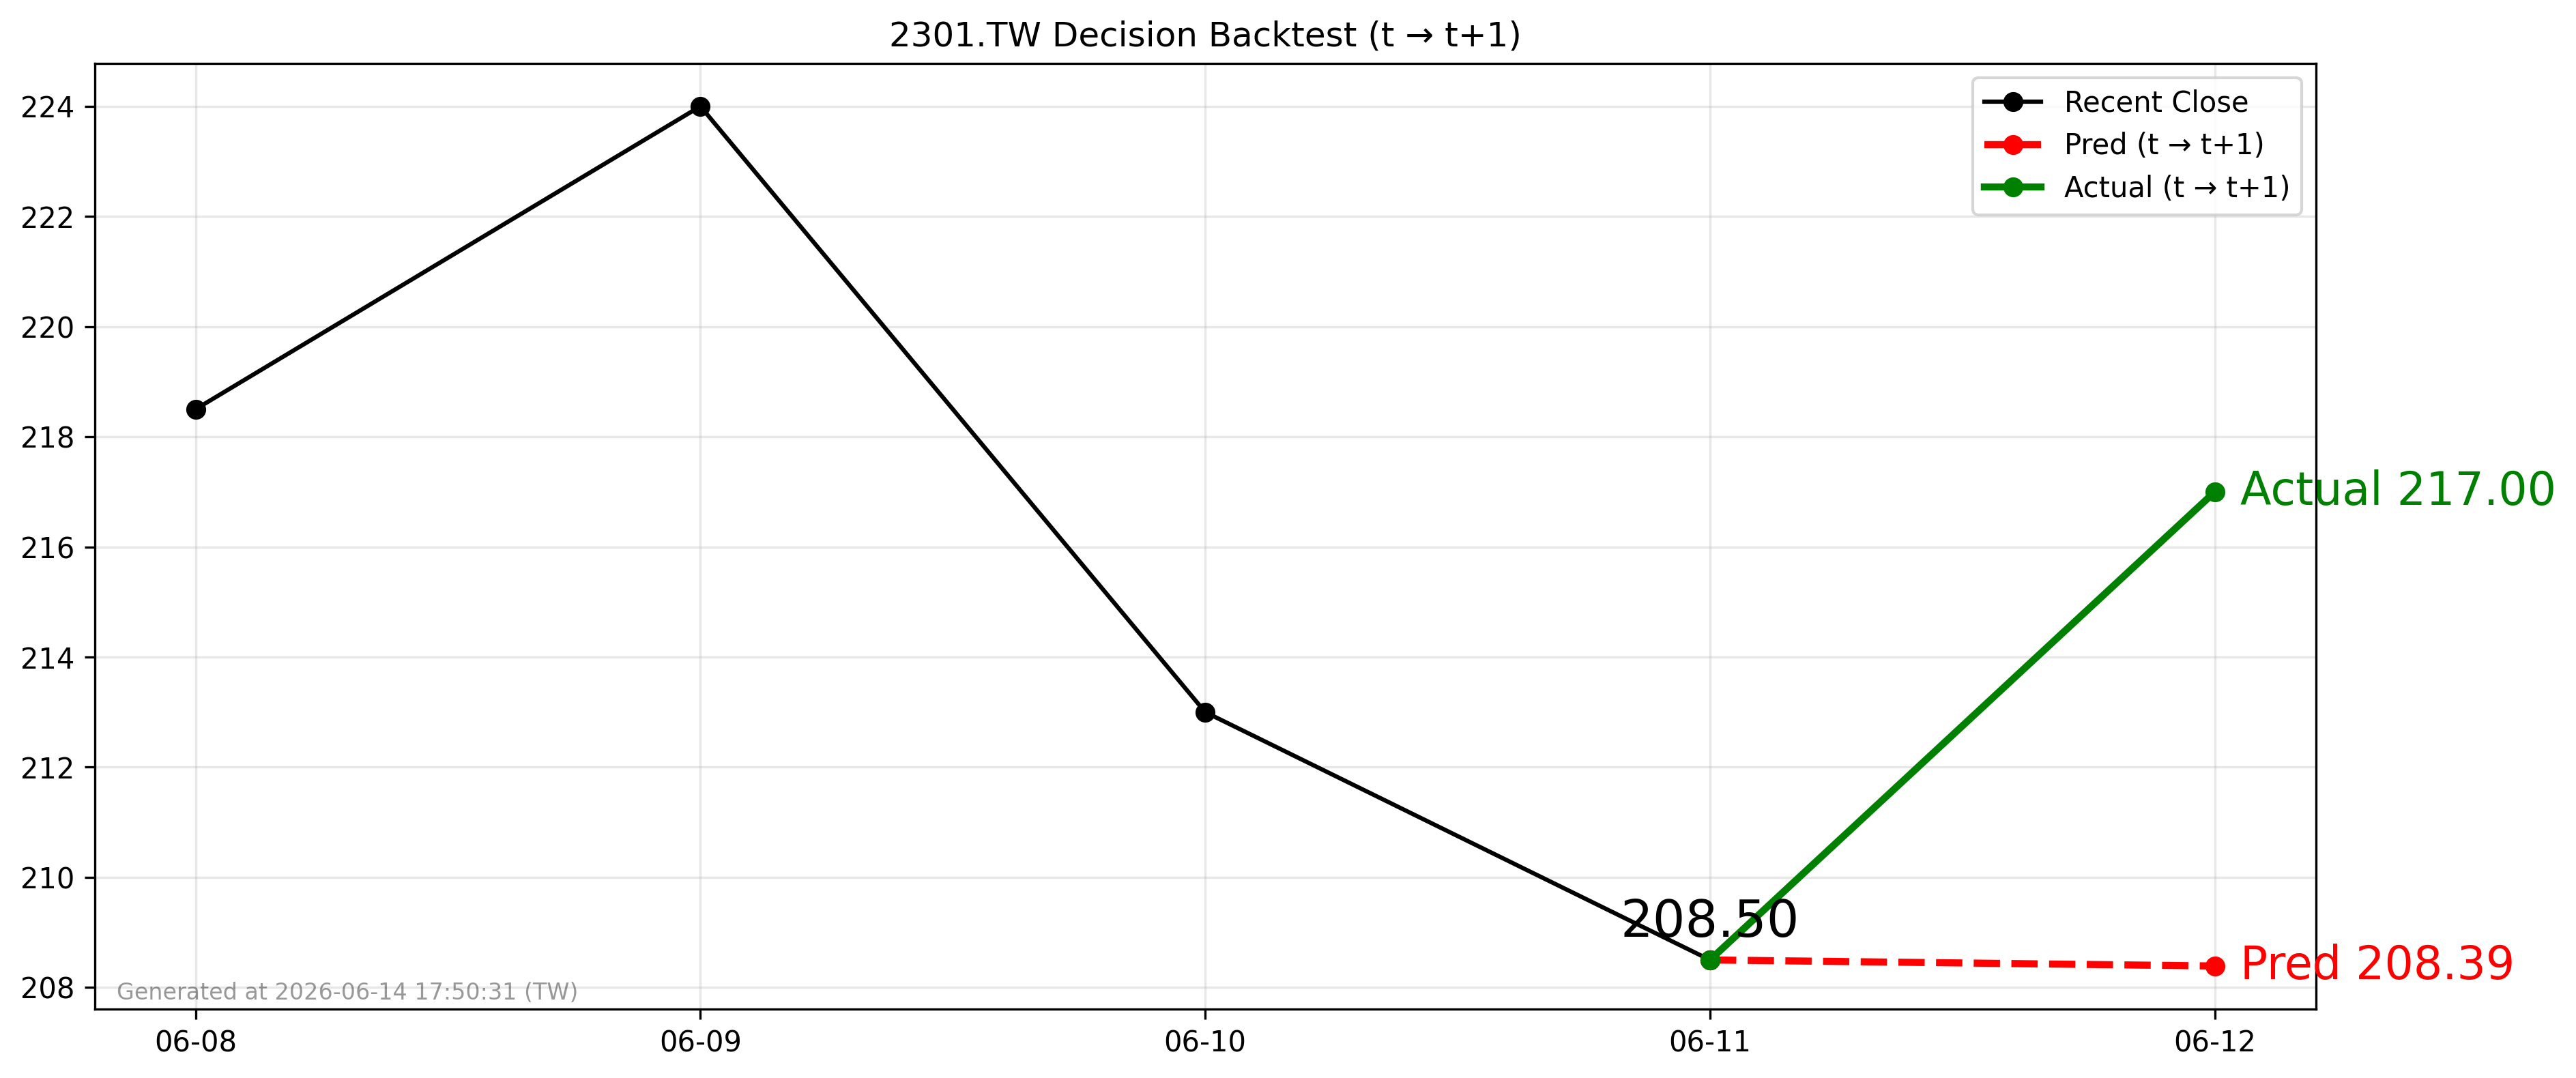

The data file committed next to this chart (first rows):
forecast_date, decision_day, close_t, pred_t1, actual_t1, direction_pred, direction_actual
2026-06-11, 2026-06-11, 208.5, 208.4, 217.0, -1, 1
